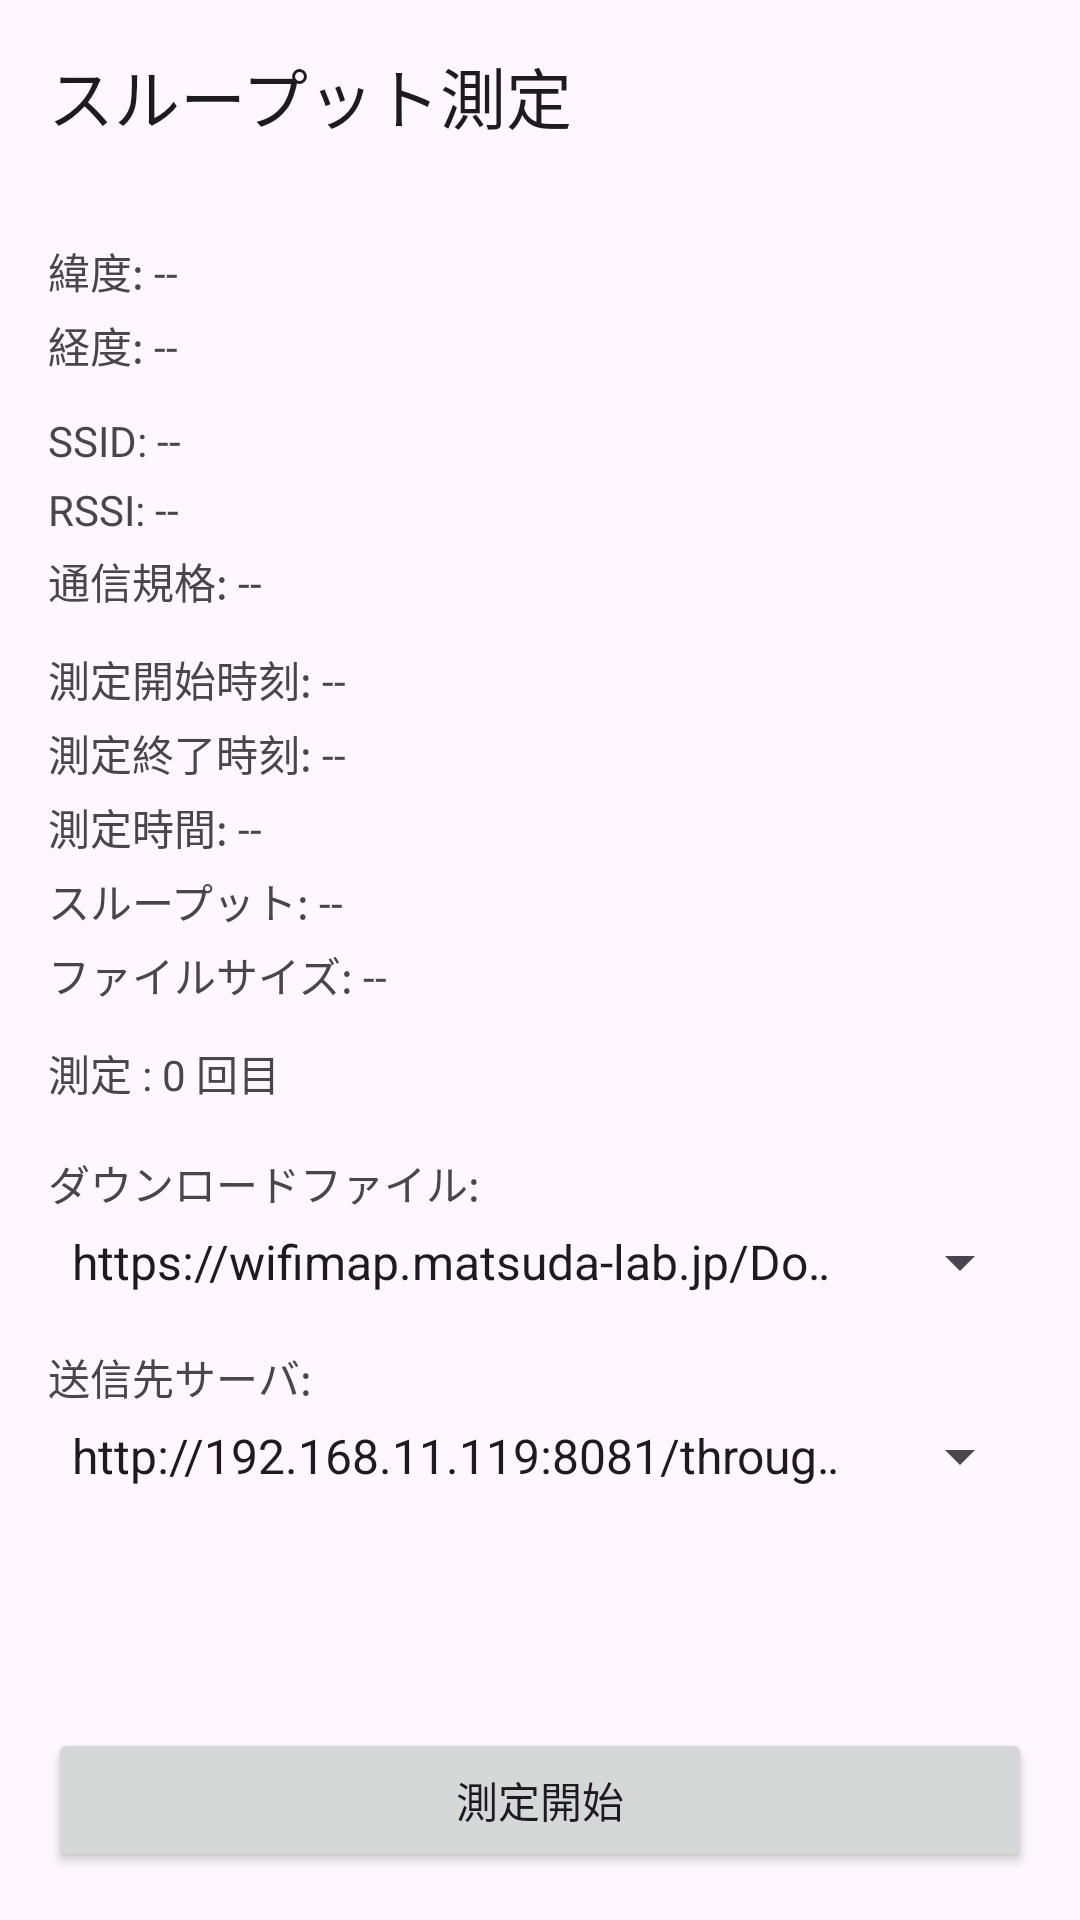

Android layout source for this screen:
<!-- AndroidManifest.xml: application theme Theme.Beacon_scan -->
<!-- res/layout/activity_throughput.xml -->
<?xml version="1.0" encoding="utf-8"?>
<androidx.constraintlayout.widget.ConstraintLayout xmlns:android="http://schemas.android.com/apk/res/android"
    xmlns:app="http://schemas.android.com/apk/res-auto"
    android:id="@+id/main"
    android:layout_width="match_parent"
    android:layout_height="match_parent">

    <com.google.android.material.appbar.MaterialToolbar
        android:id="@+id/toolbar"
        android:layout_width="0dp"
        android:layout_height="?attr/actionBarSize"
        app:layout_constraintEnd_toEndOf="parent"
        app:layout_constraintStart_toStartOf="parent"
        app:layout_constraintTop_toTopOf="parent"
        app:title="スループット測定" />

    <androidx.core.widget.NestedScrollView
        android:layout_width="0dp"
        android:layout_height="0dp"
        app:layout_constraintBottom_toTopOf="@id/btnStart"
        app:layout_constraintEnd_toEndOf="parent"
        app:layout_constraintStart_toStartOf="parent"
        app:layout_constraintTop_toBottomOf="@id/toolbar">

        <LinearLayout
            android:layout_width="match_parent"
            android:layout_height="wrap_content"
            android:orientation="vertical"
            android:padding="16dp">

            <TextView
                android:id="@+id/tv_latitude"
                android:layout_width="match_parent"
                android:layout_height="wrap_content"
                android:layout_marginBottom="4dp"
                android:text="緯度: --"
                android:textSize="14sp" />

            <TextView
                android:id="@+id/tv_longitude"
                android:layout_width="match_parent"
                android:layout_height="wrap_content"
                android:layout_marginBottom="12dp"
                android:text="経度: --"
                android:textSize="14sp" />

            <TextView
                android:id="@+id/tv_ssid"
                android:layout_width="match_parent"
                android:layout_height="wrap_content"
                android:layout_marginBottom="4dp"
                android:text="SSID: --"
                android:textSize="14sp" />

            <TextView
                android:id="@+id/tv_rssi"
                android:layout_width="match_parent"
                android:layout_height="wrap_content"
                android:layout_marginBottom="4dp"
                android:text="RSSI: --"
                android:textSize="14sp" />

            <TextView
                android:id="@+id/tv_standard"
                android:layout_width="match_parent"
                android:layout_height="wrap_content"
                android:layout_marginBottom="12dp"
                android:text="通信規格: --"
                android:textSize="14sp" />

            <TextView
                android:id="@+id/tv_start_time"
                android:layout_width="match_parent"
                android:layout_height="wrap_content"
                android:layout_marginBottom="4dp"
                android:text="測定開始時刻: --"
                android:textSize="14sp" />

            <TextView
                android:id="@+id/tv_end_time"
                android:layout_width="match_parent"
                android:layout_height="wrap_content"
                android:layout_marginBottom="4dp"
                android:text="測定終了時刻: --"
                android:textSize="14sp" />

            <TextView
                android:id="@+id/tv_measure_time"
                android:layout_width="match_parent"
                android:layout_height="wrap_content"
                android:layout_marginBottom="4dp"
                android:text="測定時間: --"
                android:textSize="14sp" />

            <TextView
                android:id="@+id/tv_throughput"
                android:layout_width="match_parent"
                android:layout_height="wrap_content"
                android:layout_marginBottom="4dp"
                android:text="スループット: --"
                android:textSize="14sp" />

            <TextView
                android:id="@+id/tv_file_size"
                android:layout_width="match_parent"
                android:layout_height="wrap_content"
                android:layout_marginBottom="12dp"
                android:text="ファイルサイズ: --"
                android:textSize="14sp" />

            <TextView
                android:id="@+id/tv_counter"
                android:layout_width="match_parent"
                android:layout_height="wrap_content"
                android:layout_marginBottom="16dp"
                android:text="測定 : 0 回目"
                android:textSize="14sp" />

            <TextView
                android:layout_width="match_parent"
                android:layout_height="wrap_content"
                android:layout_marginBottom="4dp"
                android:text="ダウンロードファイル:"
                android:textSize="14sp" />

            <Spinner
                android:id="@+id/spinner_file"
                android:layout_width="match_parent"
                android:layout_height="wrap_content"
                android:layout_marginBottom="16dp"
                android:entries="@array/throughput_file_download_urls" />

            <TextView
                android:layout_width="match_parent"
                android:layout_height="wrap_content"
                android:layout_marginBottom="4dp"
                android:text="送信先サーバ:"
                android:textSize="14sp" />

            <Spinner
                android:id="@+id/spinner_server"
                android:layout_width="match_parent"
                android:layout_height="wrap_content"
                android:layout_marginBottom="8dp"
                android:entries="@array/throughput_server_urls" />

            <EditText
                android:id="@+id/et_custom_server_url"
                android:layout_width="match_parent"
                android:layout_height="wrap_content"
                android:hint="送信先URLを入力"
                android:inputType="textUri"
                android:visibility="gone" />

        </LinearLayout>
    </androidx.core.widget.NestedScrollView>

    <Button
        android:id="@+id/btnStart"
        android:layout_width="0dp"
        android:layout_height="wrap_content"
        android:layout_margin="16dp"
        android:text="測定開始"
        app:layout_constraintBottom_toBottomOf="parent"
        app:layout_constraintEnd_toEndOf="parent"
        app:layout_constraintStart_toStartOf="parent" />

</androidx.constraintlayout.widget.ConstraintLayout>
<!-- resources referenced by this layout -->
<resources>
  <string-array name="throughput_file_download_urls">
          <item>https://wifimap.matsuda-lab.jp/DownloadFiles/5Mtest</item>
          <item>https://wlv.matsuda-lab.jp/DownloadFiles/5Mtest.bin</item>
          <item>http://wlv.matsuda-lab.jp/DownloadFiles/10Mtest</item>
          <item>自分で入力</item>
      </string-array>
  <string-array name="throughput_server_urls">
          <item>http://192.168.11.119:8081/throughput_data_receive.php</item>
          <item>http://10.40.21.231:8081/test_receive.php</item>
          <item>http://wlv.matsuda-lab.jp/test_receive.php</item>
          <item>http://192.168.11.56:8081/test_receive.php</item>
          <item>自分で入力</item>
      </string-array>
  <style name="Theme.Beacon_scan" parent="Base.Theme.Beacon_scan" />
  <style name="Base.Theme.Beacon_scan" parent="Theme.Material3.DayNight.NoActionBar">
          
          
      </style>
</resources>
